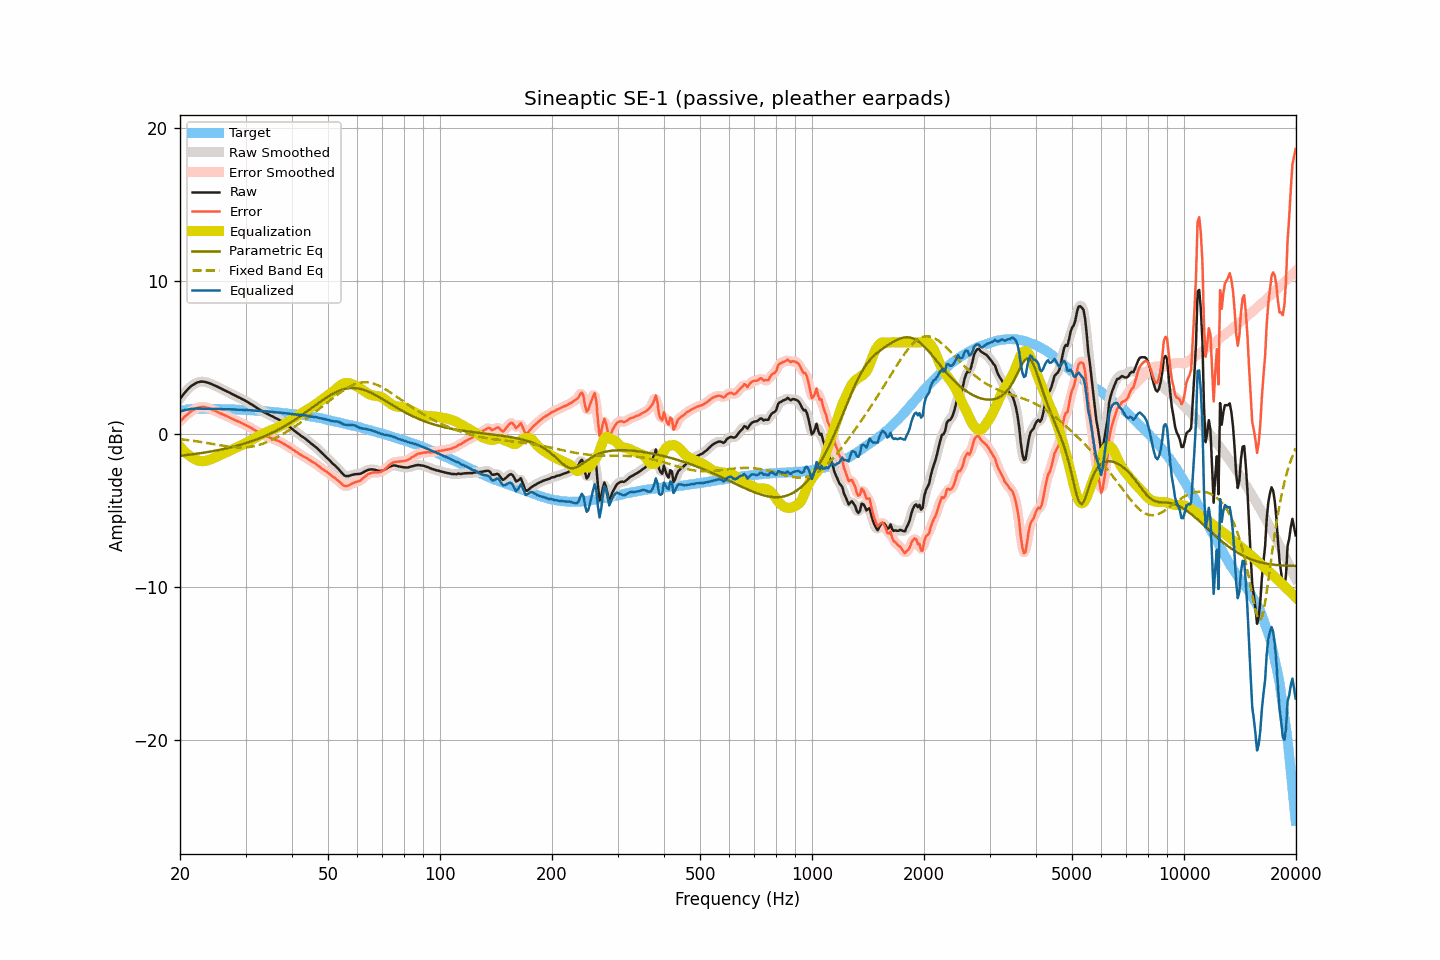

Data behind this chart, as committed beside it:
frequency, raw, smoothed, error, error_smoothed, equalization, parametric_eq, fixed_band_eq, equalized_raw, equalized_smoothed, target
20.00, 2.31, 2.31, 0.82, 0.82, -0.81, -1.42, -0.33, 1.50, 1.50, 1.49
20.20, 2.45, 2.46, 0.93, 0.93, -0.93, -1.40, -0.34, 1.52, 1.52, 1.52
20.40, 2.59, 2.59, 1.03, 1.04, -1.04, -1.39, -0.35, 1.54, 1.55, 1.55
20.61, 2.72, 2.72, 1.15, 1.14, -1.15, -1.38, -0.36, 1.57, 1.57, 1.57
20.81, 2.84, 2.84, 1.24, 1.24, -1.25, -1.37, -0.38, 1.59, 1.59, 1.60
21.02, 2.95, 2.95, 1.33, 1.33, -1.34, -1.36, -0.39, 1.62, 1.62, 1.63
21.23, 3.05, 3.05, 1.42, 1.41, -1.42, -1.34, -0.40, 1.64, 1.63, 1.64
21.44, 3.15, 3.14, 1.50, 1.49, -1.49, -1.33, -0.42, 1.65, 1.65, 1.65
21.66, 3.21, 3.22, 1.56, 1.56, -1.56, -1.32, -0.43, 1.65, 1.66, 1.66
21.87, 3.29, 3.29, 1.63, 1.62, -1.62, -1.30, -0.45, 1.66, 1.66, 1.66
22.09, 3.34, 3.34, 1.68, 1.68, -1.68, -1.29, -0.46, 1.67, 1.66, 1.67
22.31, 3.38, 3.39, 1.72, 1.72, -1.72, -1.27, -0.48, 1.67, 1.67, 1.67
22.54, 3.41, 3.42, 1.75, 1.75, -1.75, -1.26, -0.49, 1.67, 1.67, 1.67
22.76, 3.43, 3.43, 1.77, 1.77, -1.77, -1.24, -0.51, 1.67, 1.67, 1.66
22.99, 3.43, 3.43, 1.78, 1.78, -1.77, -1.23, -0.53, 1.66, 1.66, 1.65
23.22, 3.42, 3.42, 1.77, 1.77, -1.76, -1.21, -0.55, 1.66, 1.66, 1.65
23.45, 3.40, 3.40, 1.75, 1.75, -1.75, -1.19, -0.56, 1.66, 1.66, 1.65
23.69, 3.37, 3.38, 1.72, 1.73, -1.72, -1.17, -0.58, 1.65, 1.65, 1.65
23.92, 3.34, 3.34, 1.69, 1.69, -1.69, -1.16, -0.60, 1.65, 1.65, 1.65
24.16, 3.30, 3.30, 1.64, 1.64, -1.65, -1.14, -0.62, 1.65, 1.65, 1.66
24.40, 3.25, 3.26, 1.59, 1.60, -1.61, -1.12, -0.63, 1.65, 1.65, 1.66
24.65, 3.20, 3.21, 1.56, 1.56, -1.56, -1.10, -0.65, 1.64, 1.65, 1.65
24.89, 3.16, 3.16, 1.52, 1.51, -1.51, -1.08, -0.67, 1.65, 1.65, 1.65
25.14, 3.11, 3.11, 1.47, 1.47, -1.47, -1.06, -0.69, 1.65, 1.65, 1.65
25.39, 3.06, 3.06, 1.42, 1.42, -1.42, -1.04, -0.71, 1.64, 1.65, 1.65
25.65, 3.01, 3.01, 1.37, 1.37, -1.37, -1.02, -0.73, 1.64, 1.64, 1.64
25.91, 2.96, 2.96, 1.32, 1.32, -1.32, -1.00, -0.74, 1.63, 1.64, 1.63
26.16, 2.90, 2.91, 1.27, 1.27, -1.27, -0.97, -0.76, 1.63, 1.63, 1.63
26.43, 2.86, 2.85, 1.22, 1.22, -1.22, -0.95, -0.78, 1.63, 1.63, 1.63
26.69, 2.80, 2.81, 1.17, 1.18, -1.17, -0.93, -0.79, 1.63, 1.63, 1.63
26.96, 2.75, 2.75, 1.13, 1.13, -1.12, -0.90, -0.81, 1.63, 1.63, 1.63
27.23, 2.71, 2.70, 1.08, 1.07, -1.08, -0.88, -0.82, 1.63, 1.63, 1.63
27.50, 2.64, 2.65, 1.02, 1.03, -1.03, -0.85, -0.83, 1.62, 1.62, 1.63
27.77, 2.59, 2.59, 0.98, 0.98, -0.98, -0.83, -0.84, 1.61, 1.62, 1.61
28.05, 2.54, 2.54, 0.93, 0.93, -0.93, -0.80, -0.85, 1.61, 1.61, 1.61
28.33, 2.48, 2.49, 0.88, 0.88, -0.88, -0.77, -0.86, 1.60, 1.60, 1.60
28.62, 2.44, 2.44, 0.84, 0.84, -0.84, -0.74, -0.87, 1.60, 1.60, 1.60
28.90, 2.38, 2.38, 0.79, 0.79, -0.79, -0.71, -0.87, 1.60, 1.60, 1.60
29.19, 2.33, 2.33, 0.75, 0.74, -0.74, -0.68, -0.87, 1.60, 1.59, 1.59
29.48, 2.27, 2.28, 0.68, 0.69, -0.69, -0.65, -0.87, 1.59, 1.59, 1.59
29.78, 2.22, 2.22, 0.64, 0.64, -0.64, -0.62, -0.87, 1.59, 1.59, 1.58
30.08, 2.17, 2.16, 0.58, 0.58, -0.58, -0.59, -0.86, 1.58, 1.58, 1.58
30.38, 2.11, 2.10, 0.54, 0.53, -0.53, -0.55, -0.85, 1.58, 1.57, 1.57
30.68, 2.03, 2.04, 0.47, 0.47, -0.47, -0.52, -0.84, 1.56, 1.57, 1.57
30.99, 1.98, 1.98, 0.42, 0.42, -0.42, -0.48, -0.83, 1.56, 1.56, 1.56
31.30, 1.92, 1.91, 0.36, 0.36, -0.36, -0.45, -0.81, 1.56, 1.56, 1.55
31.61, 1.84, 1.85, 0.29, 0.30, -0.30, -0.41, -0.79, 1.55, 1.55, 1.55
31.93, 1.78, 1.77, 0.24, 0.24, -0.23, -0.37, -0.76, 1.54, 1.54, 1.54
32.24, 1.70, 1.70, 0.18, 0.17, -0.17, -0.33, -0.74, 1.53, 1.53, 1.53
32.57, 1.64, 1.64, 0.11, 0.11, -0.12, -0.29, -0.71, 1.52, 1.52, 1.52
32.89, 1.57, 1.57, 0.05, 0.06, -0.06, -0.25, -0.68, 1.51, 1.51, 1.52
33.22, 1.51, 1.51, 0.01, 0.00, -0.01, -0.21, -0.64, 1.51, 1.51, 1.51
33.55, 1.45, 1.45, -0.05, -0.05, 0.05, -0.16, -0.61, 1.50, 1.50, 1.51
33.89, 1.39, 1.40, -0.10, -0.10, 0.10, -0.12, -0.57, 1.49, 1.49, 1.49
34.23, 1.34, 1.34, -0.14, -0.14, 0.14, -0.07, -0.52, 1.49, 1.49, 1.49
34.57, 1.29, 1.29, -0.18, -0.19, 0.19, -0.03, -0.48, 1.48, 1.48, 1.48
34.92, 1.24, 1.24, -0.23, -0.23, 0.23, 0.02, -0.43, 1.46, 1.47, 1.46
35.27, 1.19, 1.18, -0.27, -0.27, 0.27, 0.07, -0.38, 1.46, 1.46, 1.46
35.62, 1.13, 1.13, -0.31, -0.32, 0.31, 0.12, -0.33, 1.45, 1.44, 1.45
35.97, 1.07, 1.08, -0.36, -0.36, 0.36, 0.18, -0.28, 1.43, 1.43, 1.43
... 635 more rows
